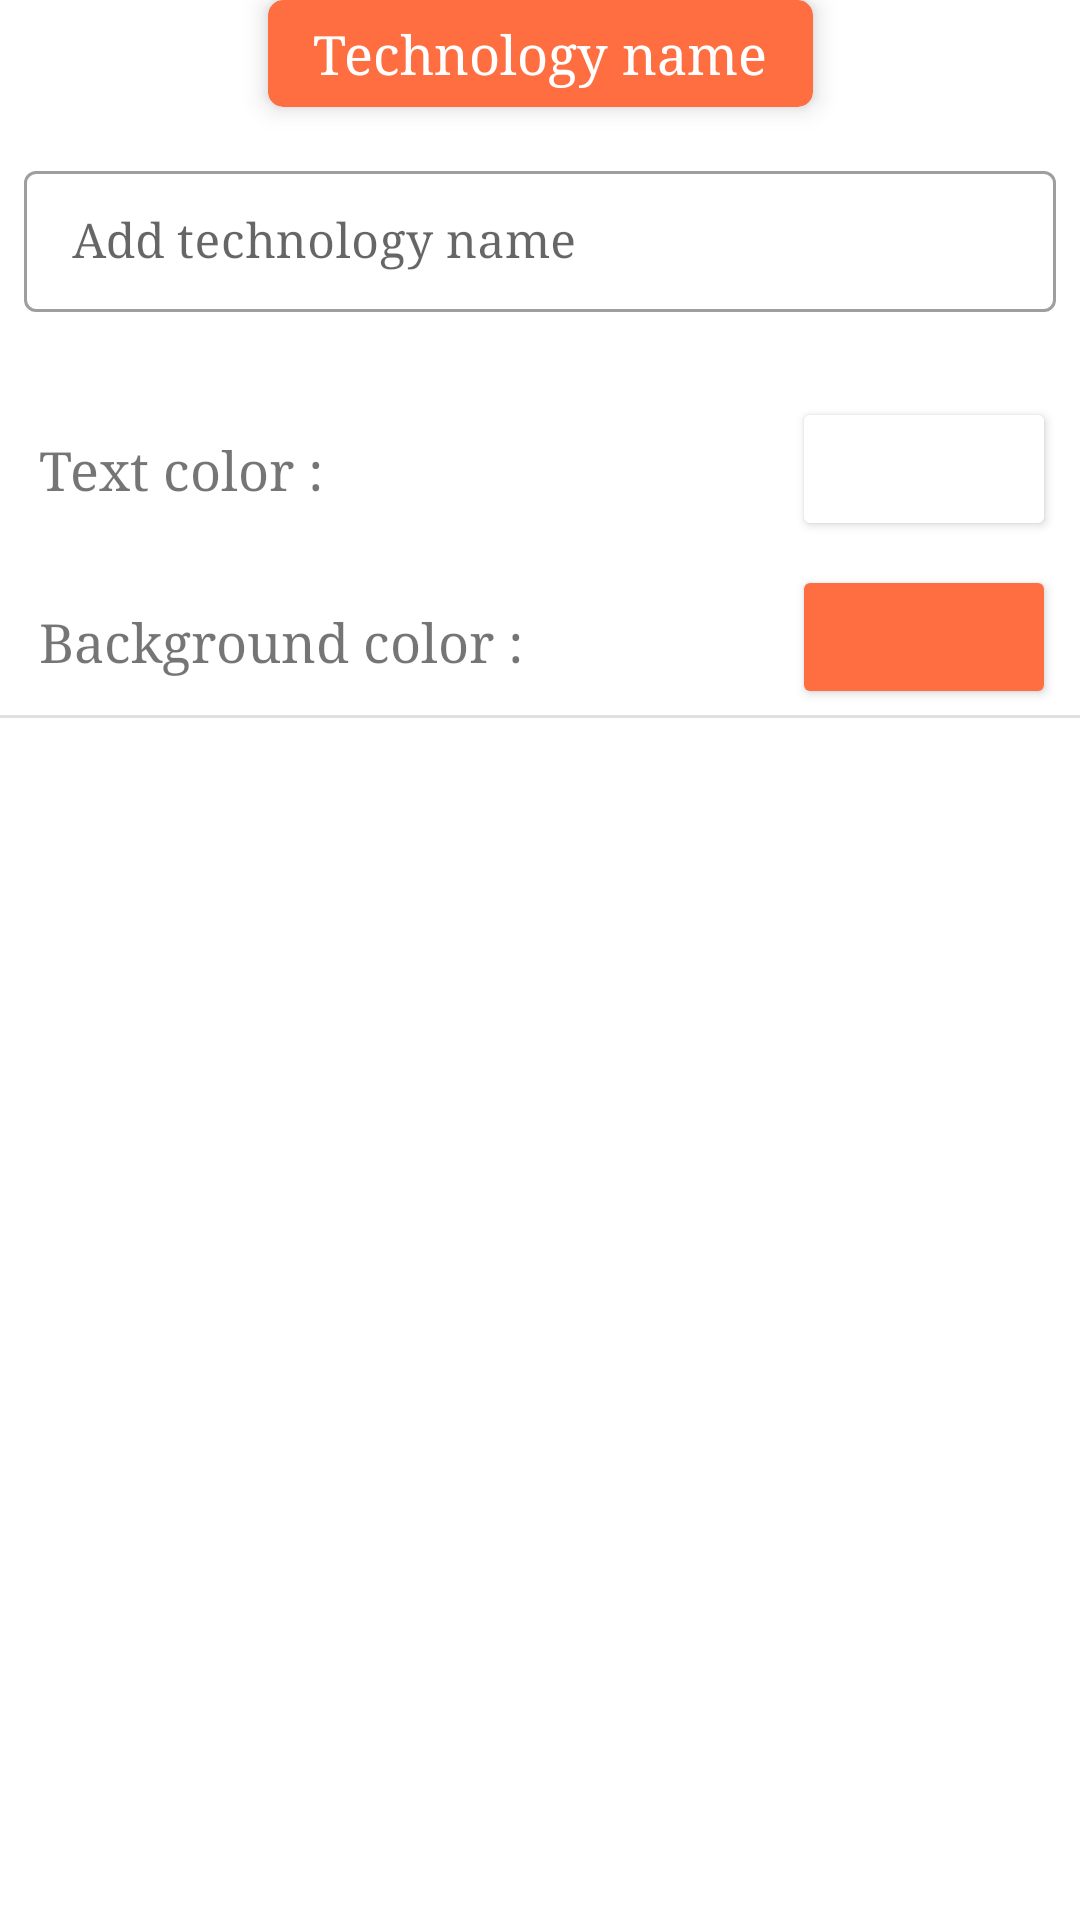

Here is an Android app screen rendered from its layout file. Give the layout XML and the strings, colors and styles it references.
<!-- AndroidManifest.xml: application theme Theme.ProjectPlanner -->
<!-- res/layout/add_technology_layout.xml -->
<?xml version="1.0" encoding="utf-8"?>
<androidx.constraintlayout.widget.ConstraintLayout xmlns:android="http://schemas.android.com/apk/res/android"
    xmlns:app="http://schemas.android.com/apk/res-auto"
    xmlns:tools="http://schemas.android.com/tools"
    android:layout_width="match_parent"
    android:layout_height="match_parent">

    <androidx.cardview.widget.CardView
        android:id="@+id/previewTechCV"
        android:layout_width="wrap_content"
        android:layout_height="wrap_content"
        app:cardBackgroundColor="#FF6E40"
        app:cardCornerRadius="5dp"
        app:cardElevation="5dp"
        app:layout_constraintEnd_toEndOf="parent"
        app:layout_constraintHorizontal_bias="0.5"
        app:layout_constraintStart_toStartOf="parent"
        app:layout_constraintTop_toTopOf="parent">

        <TextView
            android:id="@+id/previewTechTV"
            android:layout_width="wrap_content"
            android:layout_height="wrap_content"
            android:paddingStart="15dp"
            android:paddingTop="6dp"
            android:paddingEnd="15dp"
            android:paddingBottom="6dp"
            android:text="Technology name"
            android:textColor="@color/white"
            android:textSize="18sp" />
    </androidx.cardview.widget.CardView>

    <com.google.android.material.textfield.TextInputLayout
        android:id="@+id/techNameET"
        style="@style/Widget.MaterialComponents.TextInputLayout.OutlinedBox.Dense"
        android:layout_width="match_parent"
        android:layout_height="wrap_content"
        android:layout_marginStart="8dp"
        android:layout_marginTop="16dp"
        android:layout_marginEnd="8dp"
        app:errorEnabled="true"
        app:layout_constraintEnd_toEndOf="parent"
        app:layout_constraintHorizontal_bias="0.5"
        app:layout_constraintStart_toStartOf="parent"
        app:layout_constraintTop_toBottomOf="@+id/previewTechCV">

        <com.google.android.material.textfield.TextInputEditText
            android:layout_width="match_parent"
            android:layout_height="wrap_content"
            android:hint="Add technology name"
            android:inputType="textPersonName|textAutoComplete"
            />
    </com.google.android.material.textfield.TextInputLayout>

    <TextView
        android:id="@+id/textView11"
        android:layout_width="wrap_content"
        android:layout_height="wrap_content"
        android:layout_marginStart="8dp"
        android:padding="5dp"
        android:text="Text color : "
        android:textSize="18sp"
        app:layout_constraintBottom_toBottomOf="@+id/techTextColorBtn"
        app:layout_constraintStart_toStartOf="parent"
        app:layout_constraintTop_toTopOf="@+id/techTextColorBtn" />

    <TextView
        android:id="@+id/textView18"
        android:layout_width="wrap_content"
        android:layout_height="wrap_content"
        android:layout_marginStart="8dp"
        android:layout_marginTop="3dp"
        android:padding="5dp"
        android:text="Background color : "
        android:textSize="18sp"
        app:layout_constraintBottom_toBottomOf="@+id/techBackgroundColorBtn"
        app:layout_constraintStart_toStartOf="parent"
        app:layout_constraintTop_toTopOf="@+id/techBackgroundColorBtn" />

    <Button
        android:id="@+id/techTextColorBtn"
        android:layout_width="wrap_content"
        android:layout_height="wrap_content"
        android:layout_marginTop="8dp"
        android:layout_marginEnd="8dp"
        android:backgroundTint="@color/white"
        app:layout_constraintEnd_toEndOf="parent"
        app:layout_constraintTop_toBottomOf="@+id/techNameET" />

    <Button
        android:id="@+id/techBackgroundColorBtn"
        android:layout_width="wrap_content"
        android:layout_height="wrap_content"
        android:layout_marginTop="8dp"
        android:layout_marginEnd="8dp"
        android:backgroundTint="#FF6E40"
        app:layout_constraintEnd_toEndOf="parent"
        app:layout_constraintTop_toBottomOf="@+id/techTextColorBtn" />

    <View
        android:id="@+id/divider11"
        android:layout_width="match_parent"
        android:layout_height="1dp"
        android:layout_marginTop="2dp"
        android:background="?android:attr/listDivider"
        app:layout_constraintEnd_toEndOf="parent"
        app:layout_constraintHorizontal_bias="0.5"
        app:layout_constraintStart_toStartOf="parent"
        app:layout_constraintTop_toBottomOf="@+id/techBackgroundColorBtn" />

    <androidx.cardview.widget.CardView
        android:id="@+id/deleteTechnologyBtnOuter"
        android:layout_width="60dp"
        android:layout_height="60dp"
        android:layout_marginTop="24dp"
        android:visibility="gone"
        app:cardBackgroundColor="@android:color/holo_red_light"
        app:cardCornerRadius="1000dp"
        app:layout_constraintEnd_toEndOf="parent"
        app:layout_constraintHorizontal_bias="0.5"
        app:layout_constraintStart_toStartOf="parent"
        app:layout_constraintTop_toBottomOf="@+id/divider11"
        tools:visibility="visible">

        <com.google.android.material.card.MaterialCardView
            android:id="@+id/deleteTechnologyBtn"
            android:layout_width="match_parent"
            android:layout_height="match_parent"
            app:cardBackgroundColor="@android:color/holo_red_light">

            <ImageView
                android:id="@+id/imageButton"
                android:layout_width="wrap_content"
                android:layout_height="wrap_content"
                android:layout_gravity="center"
                android:backgroundTint="@android:color/transparent"
                app:srcCompat="@drawable/ic_baseline_delete_24" />

        </com.google.android.material.card.MaterialCardView>

    </androidx.cardview.widget.CardView>


</androidx.constraintlayout.widget.ConstraintLayout>
<!-- resources referenced by this layout -->
<resources>
  <color name="white">#FFFFFFFF</color>
  <style name="Theme.ProjectPlanner" parent="Theme.MaterialComponents.DayNight.DarkActionBar">
          
          <item name="colorPrimary">@color/color_primary</item>
          <item name="colorPrimaryVariant">@color/color_primary</item>
          <item name="colorOnPrimary">@color/white</item>
          
          <item name="colorSecondary">@color/color_secondary</item>
          <item name="colorSecondaryVariant">@color/color_secondary_variant</item>
          <item name="colorOnSecondary">@color/black</item>
          
          <item name="android:statusBarColor" tools:targetApi="l">?attr/colorPrimaryVariant</item>
          
          <item name="android:textColorPrimary">@color/primary_text_color</item>
          <item name="fontFamily">serif</item>
  
      </style>
  <color name="color_primary">#119A17</color>
  <color name="color_secondary">#FF00D91C</color>
  <color name="color_secondary_variant">#FF00A716</color>
  <color name="black">#FF000000</color>
  <color name="primary_text_color">#212121</color>
</resources>
